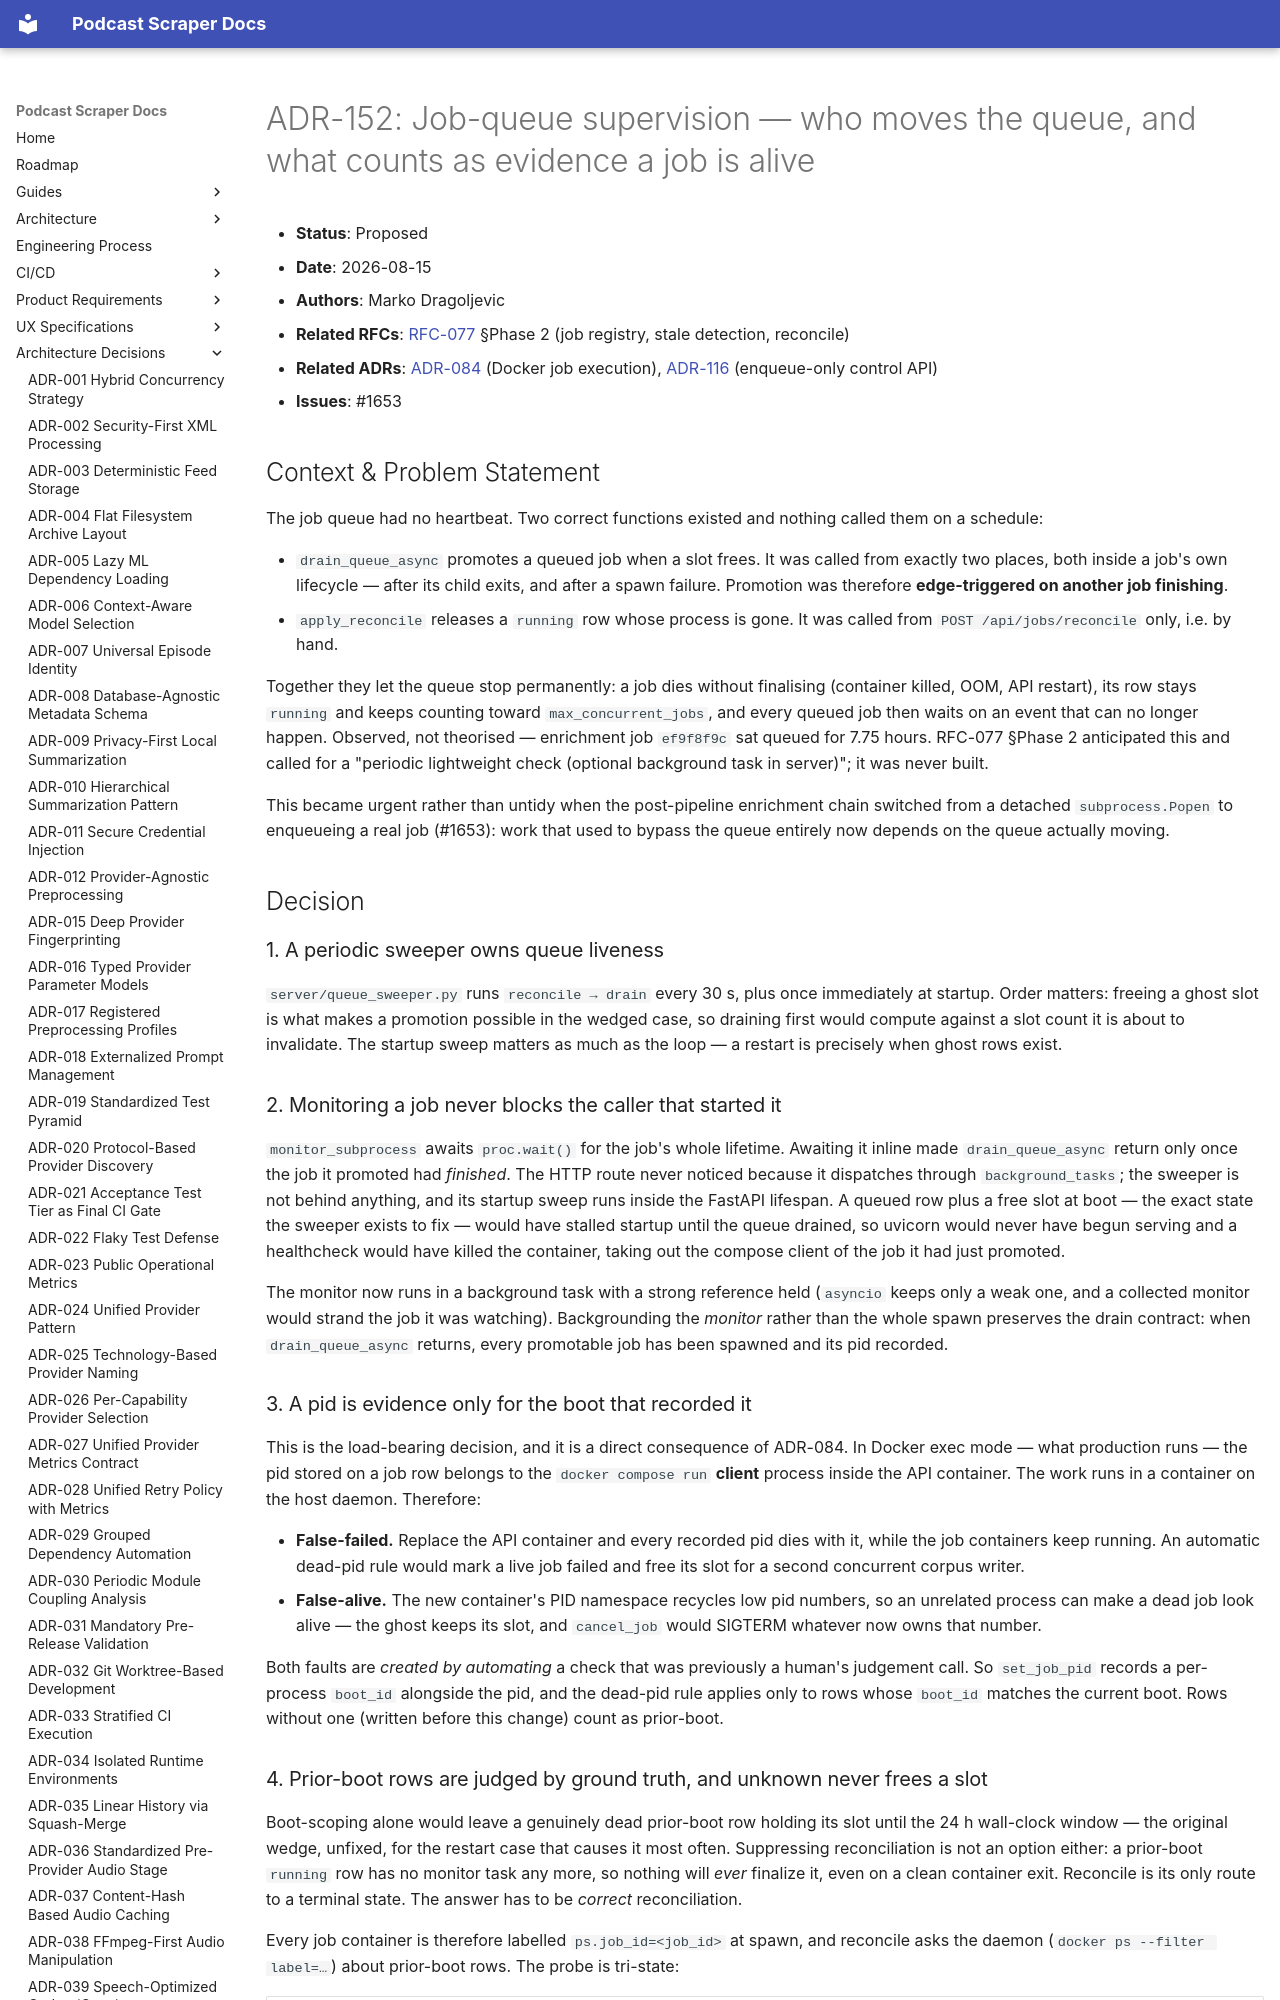

repository: chipi/podcast_scraper · page: adr/ADR-152-job-queue-supervision-and-liveness-evidence/index.html · generator: mkdocs

# ADR-152: Job-queue supervision — who moves the queue, and what counts as evidence a job is alive

- **Status**: Proposed
- **Date**: 2026-08-15
- **Authors**: Marko Dragoljevic
- **Related RFCs**: [RFC-077](../rfc/RFC-077-viewer-feeds-and-serve-pipeline-jobs.md) §Phase 2
  (job registry, stale detection, reconcile)
- **Related ADRs**: [ADR-084](ADR-084-full-stack-docker-compose-topology.md) (Docker job
  execution), [ADR-116](ADR-116-privilege-split-public-control-api.md) (enqueue-only control API)
- **Issues**: #1653

## Context & Problem Statement

The job queue had no heartbeat. Two correct functions existed and nothing called them on a
schedule:

- `drain_queue_async` promotes a queued job when a slot frees. It was called from exactly two
  places, both inside a job's own lifecycle — after its child exits, and after a spawn failure.
  Promotion was therefore **edge-triggered on another job finishing**.
- `apply_reconcile` releases a `running` row whose process is gone. It was called from
  `POST /api/jobs/reconcile` only, i.e. by hand.

Together they let the queue stop permanently: a job dies without finalising (container killed,
OOM, API restart), its row stays `running` and keeps counting toward `max_concurrent_jobs`,
and every queued job then waits on an event that can no longer happen. Observed, not
theorised — enrichment job `ef9f8f9c` sat queued for 7.75 hours. RFC-077 §Phase 2 anticipated
this and called for a "periodic lightweight check (optional background task in server)"; it was
never built.

This became urgent rather than untidy when the post-pipeline enrichment chain switched from a
detached `subprocess.Popen` to enqueueing a real job (#1653): work that used to bypass the
queue entirely now depends on the queue actually moving.

## Decision

### 1. A periodic sweeper owns queue liveness

`server/queue_sweeper.py` runs `reconcile → drain` every 30 s, plus once immediately at
startup. Order matters: freeing a ghost slot is what makes a promotion possible in the wedged
case, so draining first would compute against a slot count it is about to invalidate. The
startup sweep matters as much as the loop — a restart is precisely when ghost rows exist.
